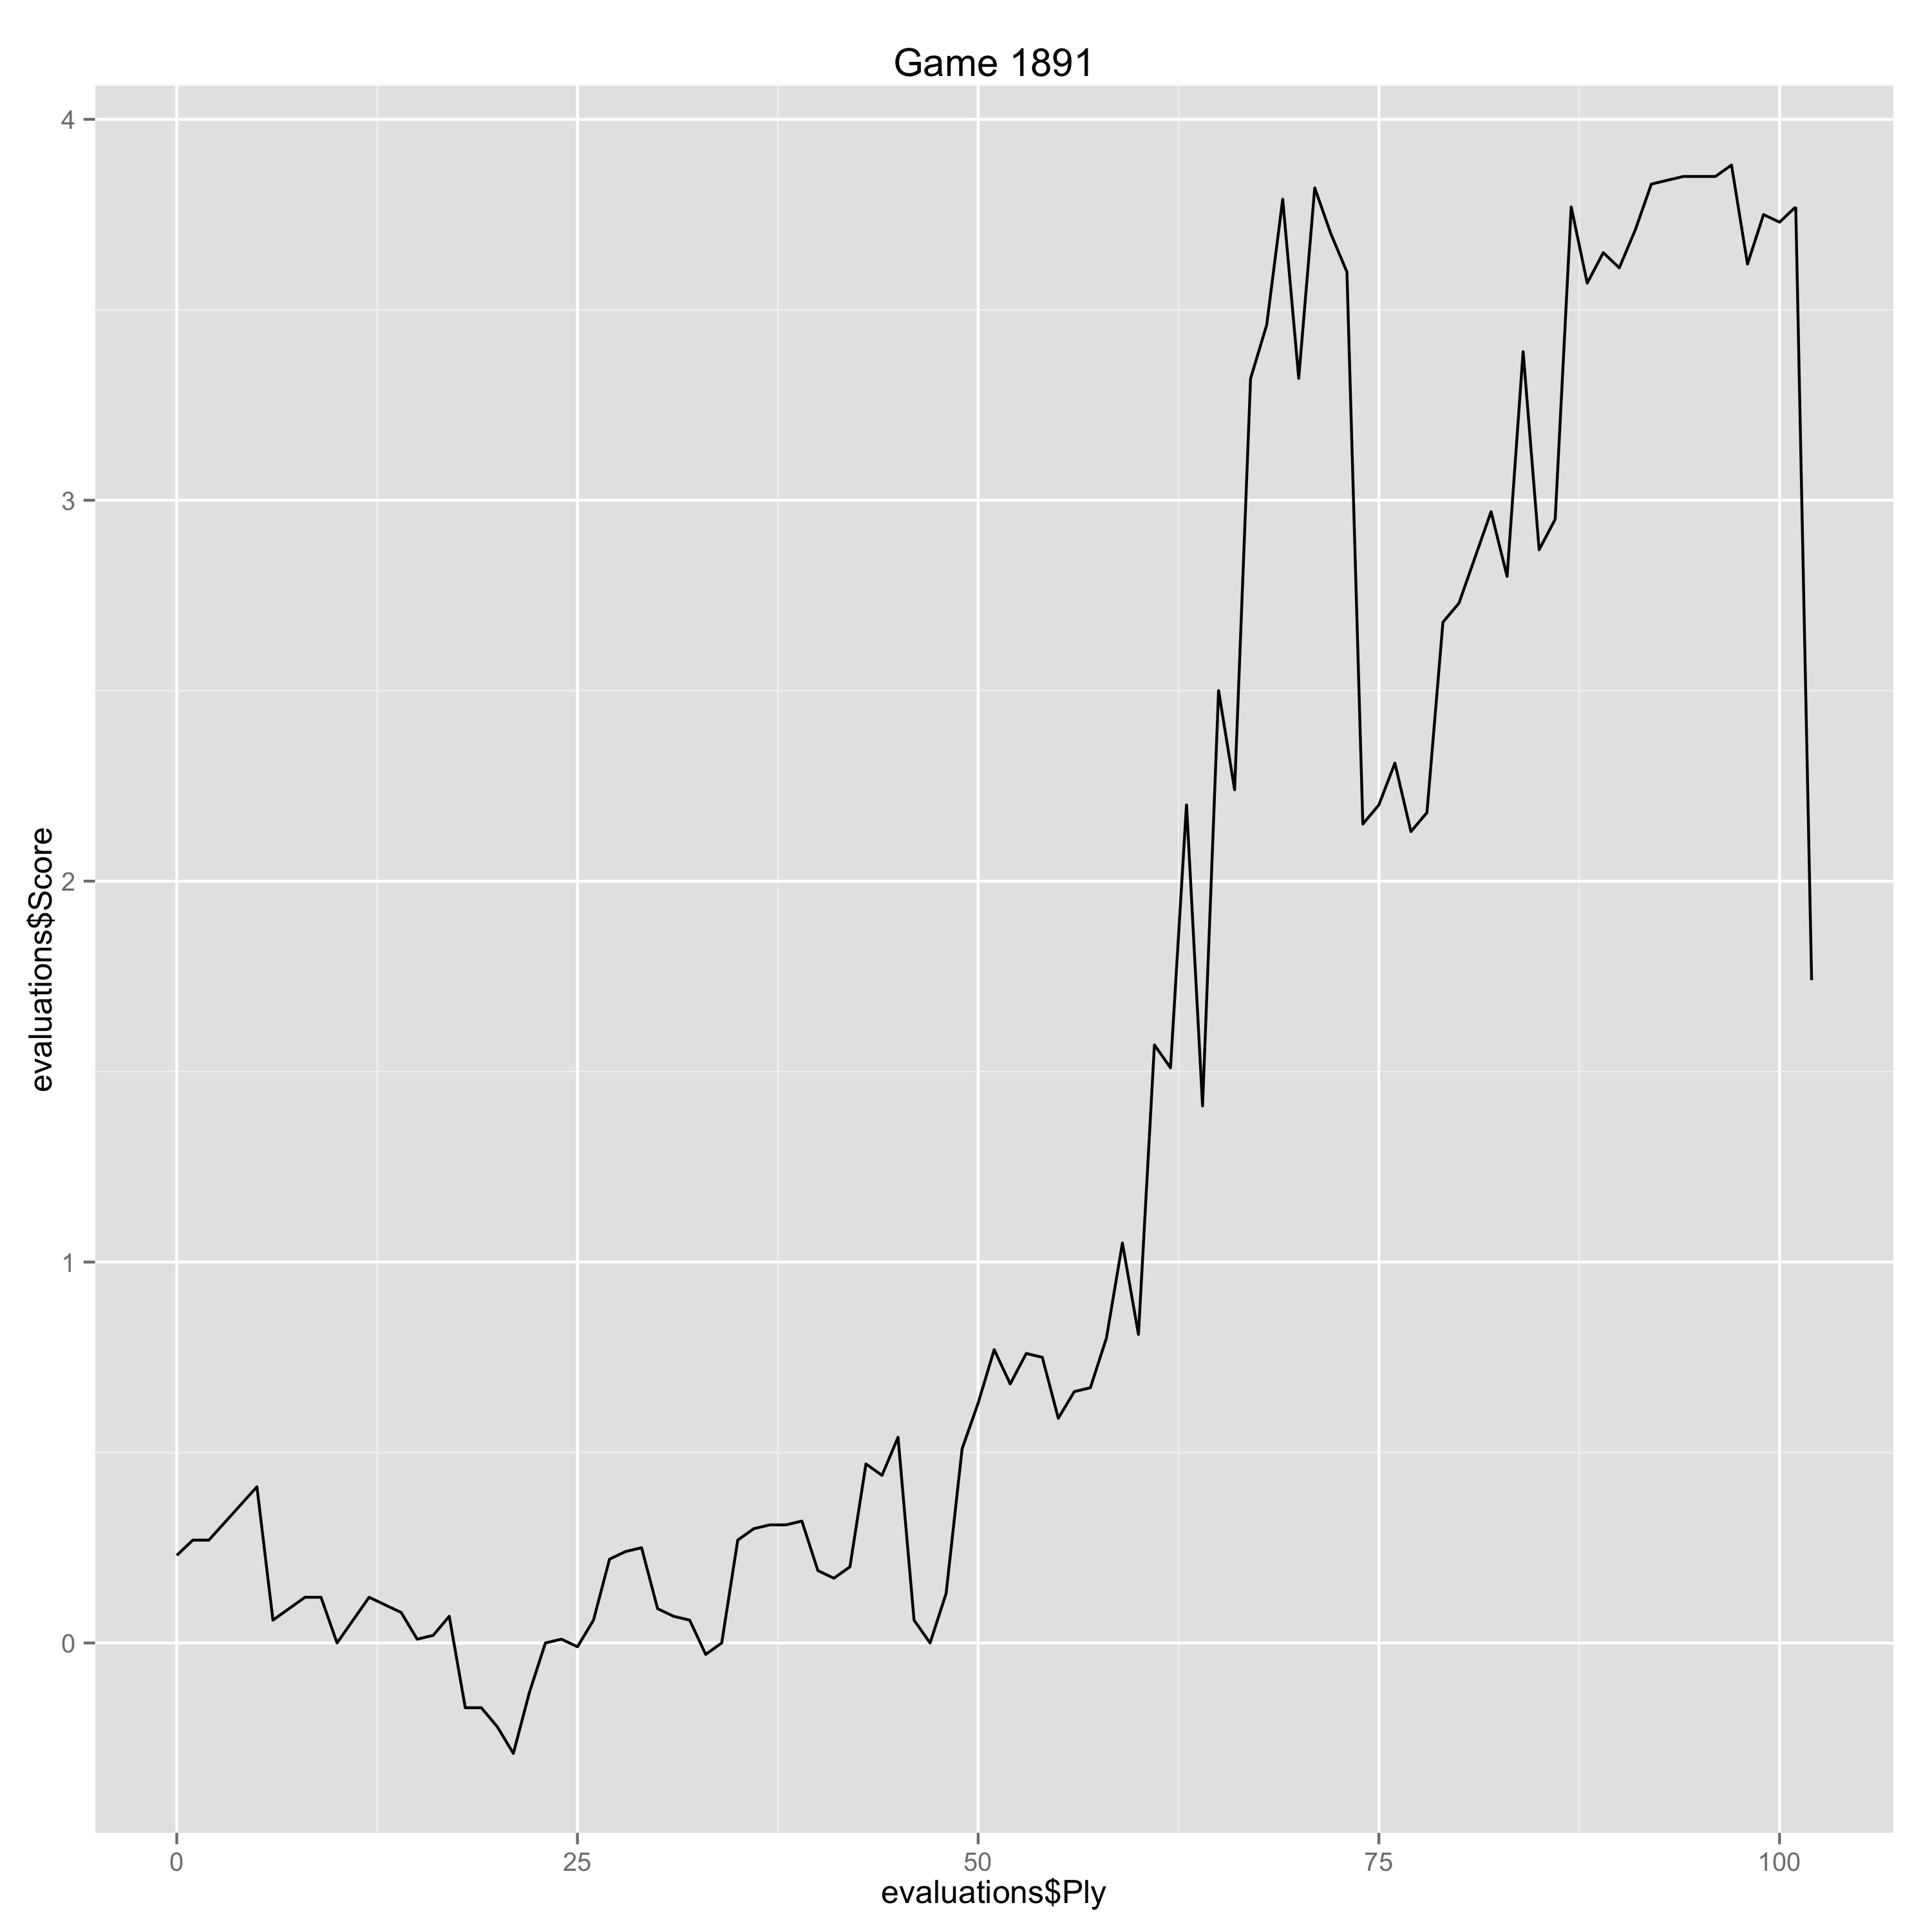

The data file committed next to this chart (first rows):
Ply, Move, White, Black, Score, Eval, Comment
0, [1], e4, , 0.23, 0.23, 
1, [1], , e5, 0.27, -0.04, 
2, [2], Nf3, , 0.27, 0.0, 
5, [3], , a6, 0.41, -0.14, 
6, [4], Ba4, , 0.06, -0.35, 
7, [4], , Nf6, 0.09, -0.03, 
8, [5], O-O, , 0.12, 0.03, 
9, [5], , Be7, 0.12, 0.0, 
10, [6], d3, , 0.0, -0.12, 
11, [6], , b5, 0.06, -0.06, 
12, [7], Bb3, , 0.12, 0.06, 
13, [7], , d6, 0.1, 0.02, 
14, [8], a4, , 0.08, -0.02, 
15, [8], , Bd7, 0.01, 0.07, 
16, [9], c3, , 0.02, 0.01, 
17, [9], , O-O, 0.07, -0.05, 
18, [10], Nbd2, , -0.17, -0.24, 
19, [10], , Na5, -0.17, 0.0, 
20, [11], Bc2, , -0.22, -0.05, 
21, [11], , c5, -0.29, 0.07, 
22, [12], Re1, , -0.13, 0.16, 
23, [12], , Re8, 0.0, -0.13, 
24, [13], Nf1, , 0.01, 0.01, 
25, [13], , Nc6, -0.01, 0.02, 
26, [14], Ne3, , 0.06, 0.07, 
27, [14], , Bf8, 0.22, -0.16, 
28, [15], Bb3, , 0.24, 0.02, 
29, [15], , Na5, 0.25, -0.01, 
30, [16], Ba2, , 0.09, -0.16, 
31, [16], , bxa4, 0.07, 0.02, 
32, [17], Nd2, , 0.06, -0.01, 
33, [17], , Bc6, -0.03, 0.09, 
34, [18], Nd5, , 0.0, 0.03, 
35, [18], , Rb8, 0.27, -0.27, 
36, [19], Nxf6+, , 0.3, 0.03, 
37, [19], , Qxf6, 0.31, -0.01, 
38, [20], Bd5, , 0.31, 0.0, 
39, [20], , Bxd5, 0.32, -0.01, 
40, [21], exd5, , 0.19, -0.13, 
41, [21], , Nb3, 0.17, 0.02, 
42, [22], Nxb3, , 0.2, 0.03, 
43, [22], , Rxb3, 0.47, -0.27, 
44, [23], Rxa4, , 0.44, -0.03, 
45, [23], , Rb6, 0.54, -0.1, 
46, [24], Rae4, , 0.06, -0.48, 
47, [24], , Qe7, 0.0, 0.06, 
48, [25], f4, , 0.13, 0.13, 
49, [25], , f5, 0.51, -0.38, 
50, [26], R4e3, , 0.63, 0.12, 
51, [26], , g6, 0.77, -0.14, 
52, [27], fxe5, , 0.68, -0.09, 
53, [27], , dxe5, 0.76, -0.08, 
54, [28], Rxe5, , 0.75, -0.01, 
55, [28], , Qxe5, 0.59, 0.16, 
56, [29], Rxe5, , 0.66, 0.07, 
57, [29], , Rxe5, 0.67, -0.01, 
58, [30], c4, , 0.8, 0.13, 
59, [30], , Bg7, 1.05, -0.25, 
60, [31], Kf1, , 0.81, -0.24, 
61, [31], , Bf6, 1.57, -0.76, 
... 41 more rows
